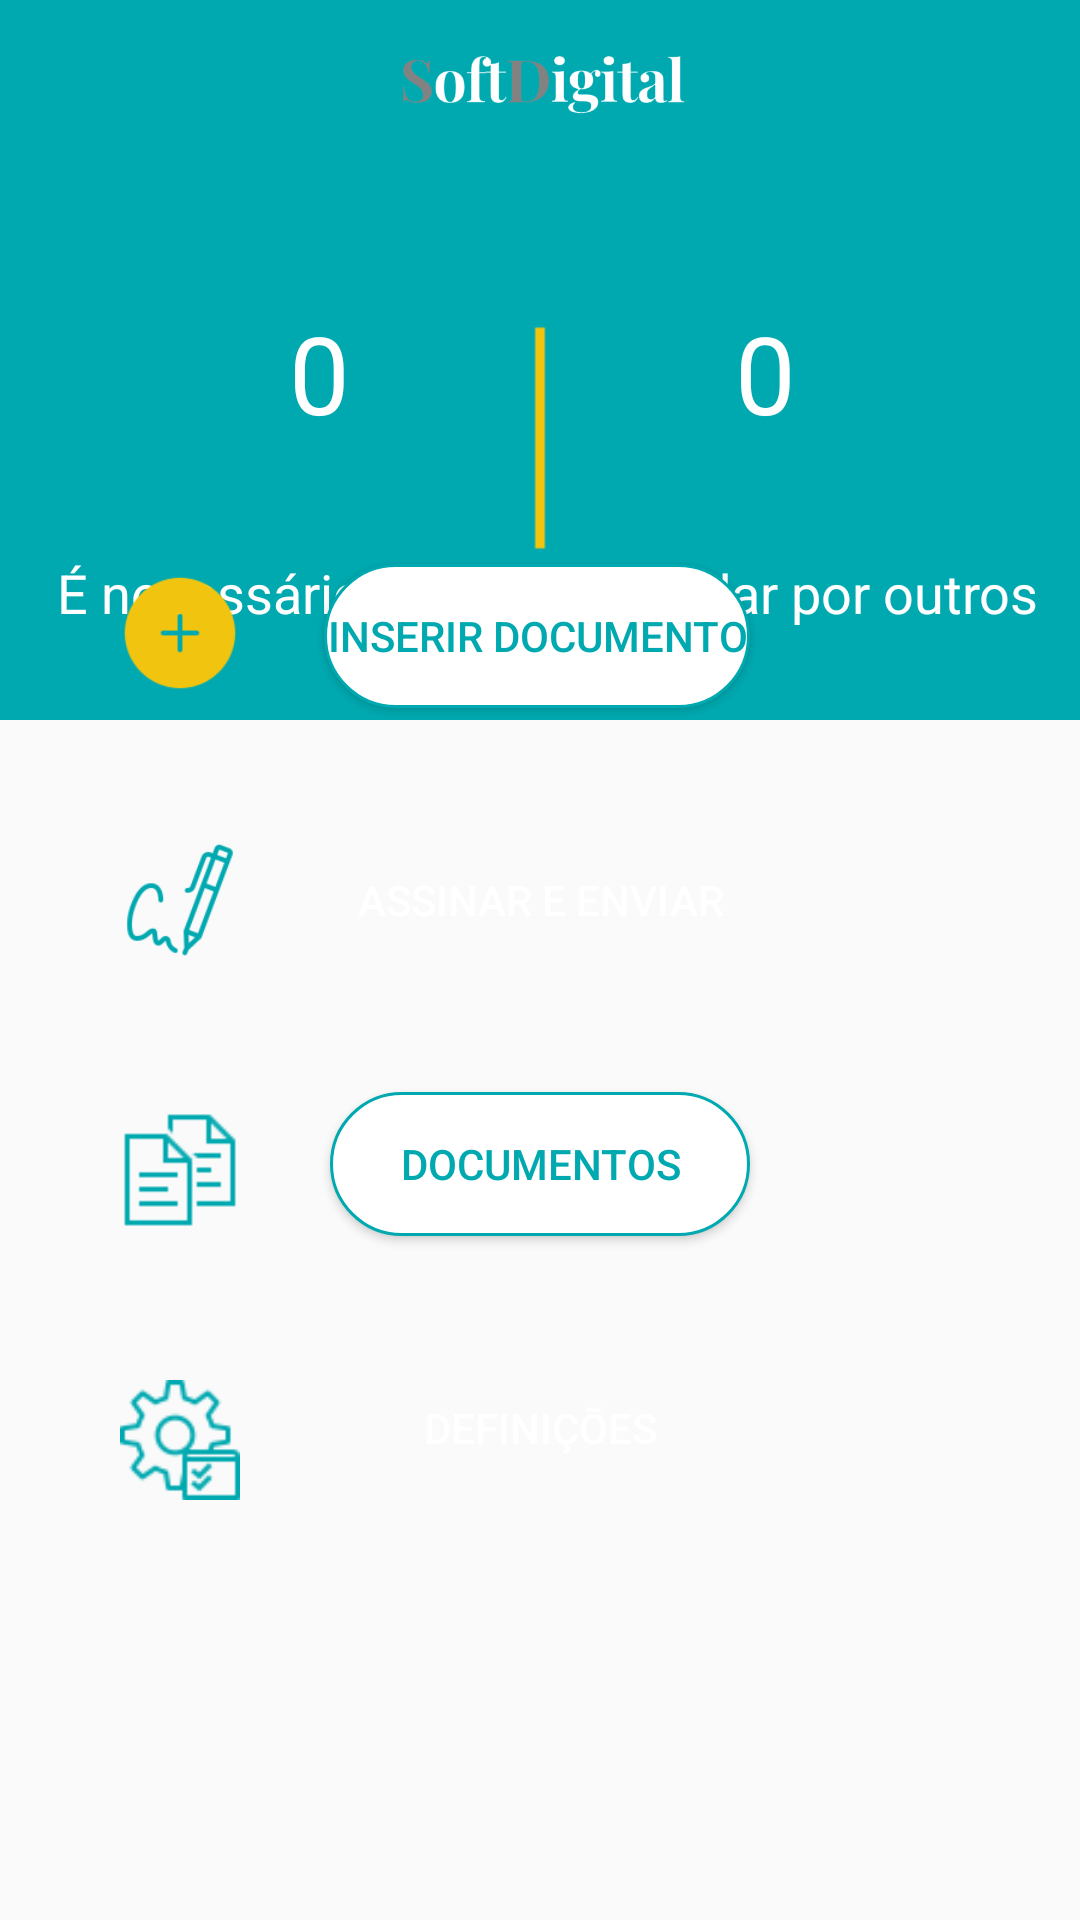

Here is an Android app screen rendered from its layout file. Give the layout XML and the strings, colors and styles it references.
<!-- AndroidManifest.xml: application theme AppTheme -->
<!-- res/layout/activity_main.xml -->
<?xml version="1.0" encoding="utf-8"?>
<RelativeLayout xmlns:android="http://schemas.android.com/apk/res/android"
    xmlns:app="http://schemas.android.com/apk/res-auto"
    xmlns:tools="http://schemas.android.com/tools"
    android:layout_width="match_parent"
    android:layout_height="match_parent"
    tools:context=".MainActivity">

    <View
        android:id="@+id/background_view"
        android:layout_width="match_parent"
        android:layout_height="240dp"
        android:background="@color/colorAccent" />

    <TextView
        android:id="@+id/status_for_signing_textView"
        android:layout_width="53dp"
        android:layout_height="wrap_content"
        android:layout_alignStart="@+id/background_view"
        android:layout_alignParentTop="true"
        android:layout_marginStart="80dp"
        android:layout_marginTop="100dp"
        android:text="0"
        android:textAlignment="center"
        android:textColor="#fff"
        android:textSize="36sp" />

    <TextView
        android:id="@+id/waiting_for_signature_textView"
        android:layout_width="wrap_content"
        android:layout_height="wrap_content"
        android:layout_below="@+id/status_waiting_for_signature_textView"
        android:layout_alignBottom="@+id/background_view"
        android:layout_alignParentEnd="true"
        android:layout_marginTop="37dp"
        android:layout_marginEnd="14dp"
        android:layout_marginBottom="25dp"
        android:text="@string/waiting_for_signature"
        android:textAlignment="center"
        android:textColor="#fff"
        android:textSize="18sp" />

    <TextView
        android:id="@+id/for_signing_textView"
        android:layout_width="wrap_content"
        android:layout_height="29dp"
        android:layout_below="@+id/status_for_signing_textView"
        android:layout_alignBottom="@+id/background_view"
        android:layout_alignParentStart="true"
        android:layout_marginStart="15dp"
        android:layout_marginTop="37dp"
        android:layout_marginEnd="47dp"
        android:layout_marginBottom="25dp"
        android:layout_toStartOf="@+id/waiting_for_signature_textView"
        android:text="@string/for_signing"
        android:textAlignment="center"
        android:textColor="#fff"
        android:textSize="18sp" />

    <TextView
        android:id="@+id/status_waiting_for_signature_textView"
        android:layout_width="50dp"
        android:layout_height="wrap_content"
        android:layout_alignEnd="@+id/background_view"
        android:layout_alignParentTop="true"
        android:layout_marginTop="100dp"
        android:layout_marginEnd="80dp"
        android:text="0"
        android:textAlignment="center"
        android:textColor="#fff"
        android:textSize="36sp" />

    <ImageView
        android:id="@+id/sign_imageView"
        android:layout_width="40dp"
        android:layout_height="40dp"
        android:layout_above="@+id/documents_imageView"
        android:layout_alignParentStart="true"
        android:layout_marginStart="40dp"
        android:layout_marginBottom="50dp"
        app:srcCompat="@mipmap/assinatura" />

    <Button
        android:id="@+id/add_file_button"
        android:layout_width="196dp"
        android:layout_height="wrap_content"
        android:layout_above="@+id/sign_and_send_button2"
        android:layout_alignParentStart="true"
        android:layout_alignParentEnd="true"
        android:layout_marginStart="108dp"
        android:layout_marginEnd="110dp"
        android:layout_marginBottom="40dp"
        android:background="@drawable/button_rounded_trns"
        android:text="@string/upload_file"
        android:textColor="@color/colorAccent" />

    <Button
        android:id="@+id/sign_and_send_button2"
        android:layout_width="196dp"
        android:layout_height="wrap_content"
        android:layout_above="@+id/documents_button"
        android:layout_alignParentStart="true"
        android:layout_alignParentEnd="true"
        android:layout_marginStart="110dp"
        android:layout_marginEnd="110dp"
        android:layout_marginBottom="40dp"
        android:background="@drawable/button_rounded"
        android:text="@string/sign_and_send"
        android:textColor="#fff" />

    <Button
        android:id="@+id/settings_button"
        android:layout_width="196dp"
        android:layout_height="wrap_content"
        android:layout_alignParentStart="true"
        android:layout_alignParentEnd="true"
        android:layout_alignParentBottom="true"
        android:layout_marginStart="110dp"
        android:layout_marginEnd="110dp"
        android:layout_marginBottom="140dp"
        android:background="@drawable/button_rounded"
        android:text="@string/settings"
        android:textColor="#fff" />

    <Button
        android:id="@+id/documents_button"
        android:layout_width="196dp"
        android:layout_height="wrap_content"
        android:layout_above="@+id/settings_button"
        android:layout_alignParentStart="true"
        android:layout_alignParentEnd="true"
        android:layout_marginStart="110dp"
        android:layout_marginEnd="110dp"
        android:layout_marginBottom="40dp"
        android:background="@drawable/button_rounded_trns"
        android:text="@string/files"
        android:textColor="@color/colorAccent" />

    <ImageView
        android:id="@+id/documents_imageView"
        android:layout_width="40dp"
        android:layout_height="40dp"
        android:layout_above="@+id/settings_imageView"
        android:layout_alignParentStart="true"
        android:layout_marginStart="40dp"
        android:layout_marginBottom="50dp"
        app:srcCompat="@mipmap/documento" />

    <ImageView
        android:id="@+id/settings_imageView"
        android:layout_width="40dp"
        android:layout_height="40dp"
        android:layout_alignParentStart="true"
        android:layout_alignParentBottom="true"
        android:layout_marginStart="40dp"
        android:layout_marginBottom="140dp"
        app:srcCompat="@mipmap/ferramentas" />

    <ImageView
        android:id="@+id/vertical_line_imageView"
        android:layout_width="129dp"
        android:layout_height="146dp"
        android:layout_below="@+id/logo_imageView"
        android:layout_alignBottom="@+id/background_view"
        android:layout_alignParentStart="true"
        android:layout_alignParentEnd="true"
        android:layout_marginStart="140dp"
        android:layout_marginTop="20dp"
        android:layout_marginEnd="140dp"
        android:layout_marginBottom="20dp"
        app:srcCompat="@mipmap/linha" />

    <ImageView
        android:id="@+id/logo_imageView"
        android:layout_width="155dp"
        android:layout_height="52dp"
        android:layout_alignParentStart="true"
        android:layout_alignParentEnd="true"
        android:layout_marginStart="130dp"
        android:layout_marginEnd="130dp"
        app:srcCompat="@mipmap/softdigitalbranco" />

    <ImageView
        android:id="@+id/imageView3"
        android:layout_width="40dp"
        android:layout_height="40dp"
        android:layout_above="@+id/sign_imageView"
        android:layout_alignParentStart="true"
        android:layout_marginStart="40dp"
        android:layout_marginBottom="49dp"
        app:srcCompat="@mipmap/add" />

</RelativeLayout>
<!-- resources referenced by this layout -->
<resources>
  <color name="colorAccent">#00a9b0</color>
  <!-- drawable button_rounded_trns (drawable) -->
  <?xml version="1.0" encoding="utf-8"?>
  <shape xmlns:android="http://schemas.android.com/apk/res/android"
      android:shape="rectangle">
  
      <solid
          android:color="#fff"/>
  
      <corners
          android:radius="25dp"/>
  
      <stroke
          android:color="@color/colorAccent"
          android:width="1dp"/>
  
  </shape>
  <!-- mipmap add: png bitmap (mipmap-hdpi, 1395 bytes) -->
  <!-- mipmap assinatura: png bitmap (mipmap-hdpi, 2860 bytes) -->
  <!-- mipmap documento: png bitmap (mipmap-hdpi, 301 bytes) -->
  <!-- mipmap ferramentas: png bitmap (mipmap-hdpi, 1678 bytes) -->
  <!-- mipmap linha: png bitmap (mipmap-hdpi, 113 bytes) -->
  <!-- mipmap softdigitalbranco: png bitmap (mipmap-hdpi, 14976 bytes) -->
  <string name="files">Documentos</string>
  <string name="for_signing">É necessário assinar</string>
  <string name="settings">Definições</string>
  <string name="sign_and_send">Assinar e enviar</string>
  <string name="upload_file">Inserir documento</string>
  <string name="waiting_for_signature">A aguardar por outros</string>
  <style name="AppTheme" parent="Theme.AppCompat.Light.DarkActionBar">
          
          <item name="colorPrimary">@color/colorPrimary</item>
          <item name="colorPrimaryDark">@color/colorPrimaryDark</item>
          <item name="colorAccent">@color/colorAccent</item>
          <item name="android:itemBackground">@color/colorAccent</item>
          <item name="android:textColor">@color/white</item>
  
      </style>
  <color name="colorPrimary">#00a9b0</color>
  <color name="colorPrimaryDark">#570000</color>
  <!-- not gathered from this repository: default colours our renderer supplied (Android Studio template values) -->
  <color name="white">#FFFFFFFF</color>
</resources>
